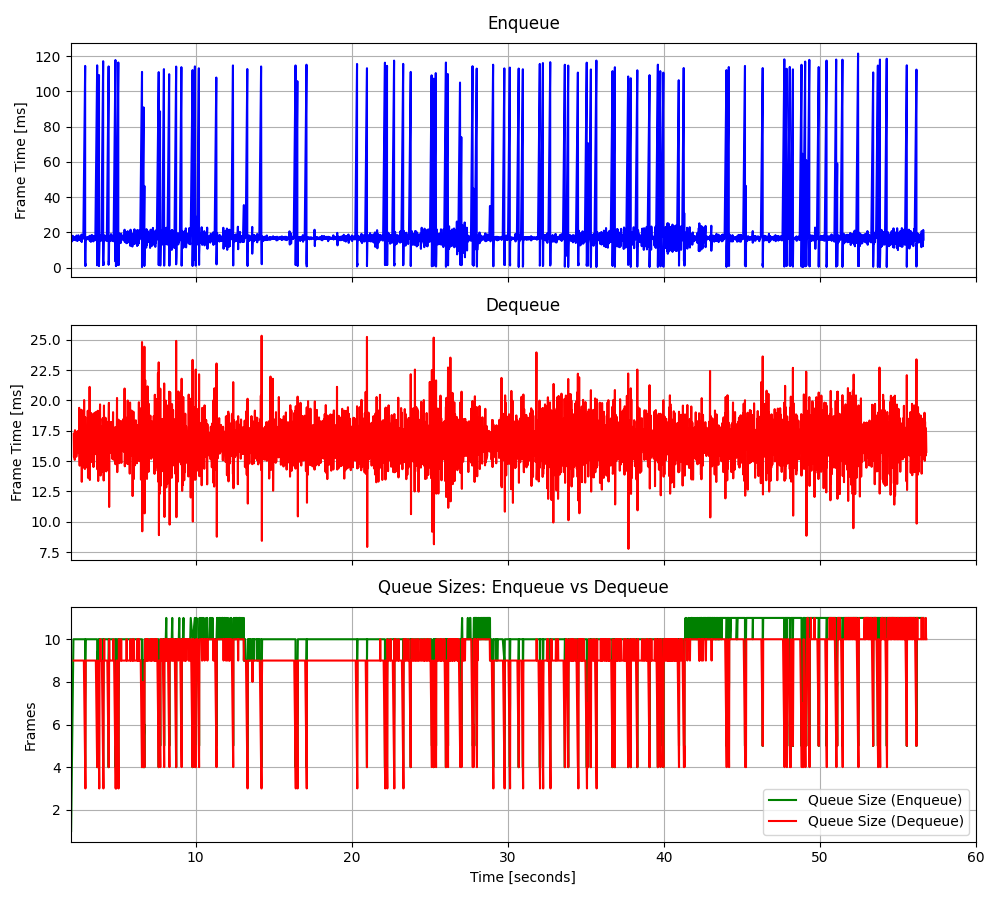

Values plotted in this chart, from the file beside it:
2.02959600184113, 15.9723, 2.19503529928625, 17.2232, 1, 15.9723, 9, -3.561033, 0.009433
2.046, 18.1, 2.212, 15.32, 2, 17.04, 9, -28.55, 0.4183
2.062, 15.42, 2.228, 17.31, 3, 16.5, 9, 16.14, -0.7103
2.078, 18.12, 2.245, 17.31, 4, 16.9, 9, 16.04, 0.1188
2.094, 14.92, 2.262, 15.1, 5, 16.51, 9, 15.63, -0.4849
2.112, 17.06, 2.278, 17.55, 6, 16.6, 9, 16.72, -0.5973
2.128, 16.61, 2.296, 17.23, 7, 16.6, 9, 12.85, 0.005531
2.146, 18, 2.313, 16.06, 8, 16.78, 9, 16.54, 0.3408
2.162, 15.6, 2.328, 17.11, 9, 16.65, 9, 16.65, -0.6778
2.179, 17.26, 2.346, 16.42, 10, 16.71, 9, 16.18, -0.4977
2.195, 16.28, 2.362, 15.36, 10, 16.67, 9, 15.72, -0.4919
2.212, 15.82, 2.378, 15.57, 10, 16.6, 9, 16.89, -0.8027
2.228, 17.02, 2.394, 17.04, 10, 16.63, 9, 16.67, -0.6866
2.245, 16.68, 2.411, 16.69, 10, 16.63, 9, 16.66, -0.2091
2.262, 17.4, 2.429, 16.85, 10, 16.68, 9, 16.74, 0.2402
2.278, 16.46, 2.445, 17.48, 10, 16.67, 9, -63.58, -0.137
2.296, 17.43, 2.461, 16.51, 10, 16.72, 9, 5.832, -1.428
2.313, 15.5, 2.479, 17.04, 10, 16.65, 9, 6.166, -1.076
2.328, 16.85, 2.495, 15.72, 10, 16.66, 9, 8.47, 0.9322
2.346, 16.37, 2.513, 16.79, 10, 16.64, 9, 8.784, 0.8024
2.362, 16.08, 2.528, 16.07, 10, 16.62, 9, 10.84, 0.1157
2.378, 18.18, 2.547, 19.39, 10, 16.69, 9, 10.01, 0.6983
2.394, 15.33, 2.562, 15.5, 10, 16.63, 9, 6.176, 0.2373
2.411, 17.35, 2.578, 14.62, 10, 16.66, 9, 8.315, -0.7755
2.429, 17.47, 2.595, 16.72, 10, 16.69, 9, 7.927, -0.8074
2.445, 15.19, 2.613, 17.71, 10, 16.63, 9, 8.257, -0.9967
2.461, 17.83, 2.629, 16.55, 10, 16.68, 9, 8.937, -0.6753
2.479, 15.88, 2.645, 17.73, 10, 16.65, 9, 9.766, -0.3736
2.495, 18.33, 2.664, 17.23, 10, 16.71, 9, 7.936, -0.3808
2.513, 16.4, 2.679, 16.58, 10, 16.7, 9, 8.786, -0.1131
2.528, 16.75, 2.696, 19.23, 10, 16.7, 9, 8.653, -0.5069
2.547, 15.73, 2.712, 13.29, 10, 16.67, 9, 8.425, -0.3603
2.562, 16.64, 2.729, 15.66, 10, 16.67, 9, 8.237, 0.4877
2.578, 17.4, 2.745, 16.38, 10, 16.69, 9, 8.266, -0.199
2.595, 16.73, 2.761, 15.88, 10, 16.69, 9, 9.619, 0.05183
2.613, 16.99, 2.778, 16.68, 10, 16.7, 9, 9.397, -1.071
2.629, 15.69, 2.796, 17.91, 10, 16.67, 9, 7.83, -0.2303
2.645, 16.48, 2.812, 16.49, 10, 16.67, 9, 9.169, 0.3792
2.664, 17.85, 2.829, 16.91, 10, 16.7, 9, 9.434, -0.000742
2.679, 15.05, 2.845, 16.42, 10, 16.66, 9, 10.51, -0.4485
2.696, 18.73, 2.863, 20.03, 10, 16.71, 8, 4.392, -0.3716
2.712, 14.5, 2.879, 14.44, 10, 16.65, 7, 9.084, -0.9959
2.729, 18.38, 2.897, 18.02, 10, 16.69, 6, 3.271, -0.3016
2.745, 16.38, 2.912, 14.35, 10, 16.69, 5, 9.505, 0.318
2.761, 16.82, 2.929, 18.64, 10, 16.69, 4, 9.517, -1.24
2.778, 16.92, 2.946, 16.73, 10, 16.69, 3, 9.98, 0.1241
2.796, 16.4, 2.962, 14.45, 10, 16.69, 9, 9.434, 0.4406
2.812, 16.79, 2.98, 17.44, 10, 16.69, 9, 8.877, -0.1095
2.929, 114.5, 2.997, 16.89, 10, 18.69, 9, 10.23, 2.019
2.929, 2.138, 3.012, 15.2, 4, 18.36, 9, 8.745, -1.075
2.929, 2.458, 3.029, 17.28, 5, 18.04, 9, 8.553, 0.1767
2.929, 1.618, 3.047, 17.62, 6, 17.73, 9, 6.045, 1.216
2.929, 1.219, 3.064, 17.73, 7, 17.42, 9, 6.947, -1.215
2.946, 1.996, 3.079, 14.7, 8, 17.13, 9, 10.6, 0.01175
2.946, 1.083, 3.097, 19.15, 8, 16.84, 9, 8.88, -0.8995
2.946, 8.375, 3.112, 13.62, 9, 16.69, 9, 7.782, 0.1249
2.962, 17, 3.129, 17.3, 10, 16.69, 9, 10.16, 0.5106
2.98, 16.55, 3.146, 16.94, 10, 16.69, 9, 8.972, -1.033
2.997, 16.78, 3.163, 18.55, 10, 16.69, 9, 10.11, -0.1127
3.012, 17.01, 3.179, 15.77, 10, 16.7, 9, 3.211, 0.02665
3.029, 15.95, 3.195, 14.53, 10, 16.69, 9, 3.647, -0.9376
... 3,338 more rows
